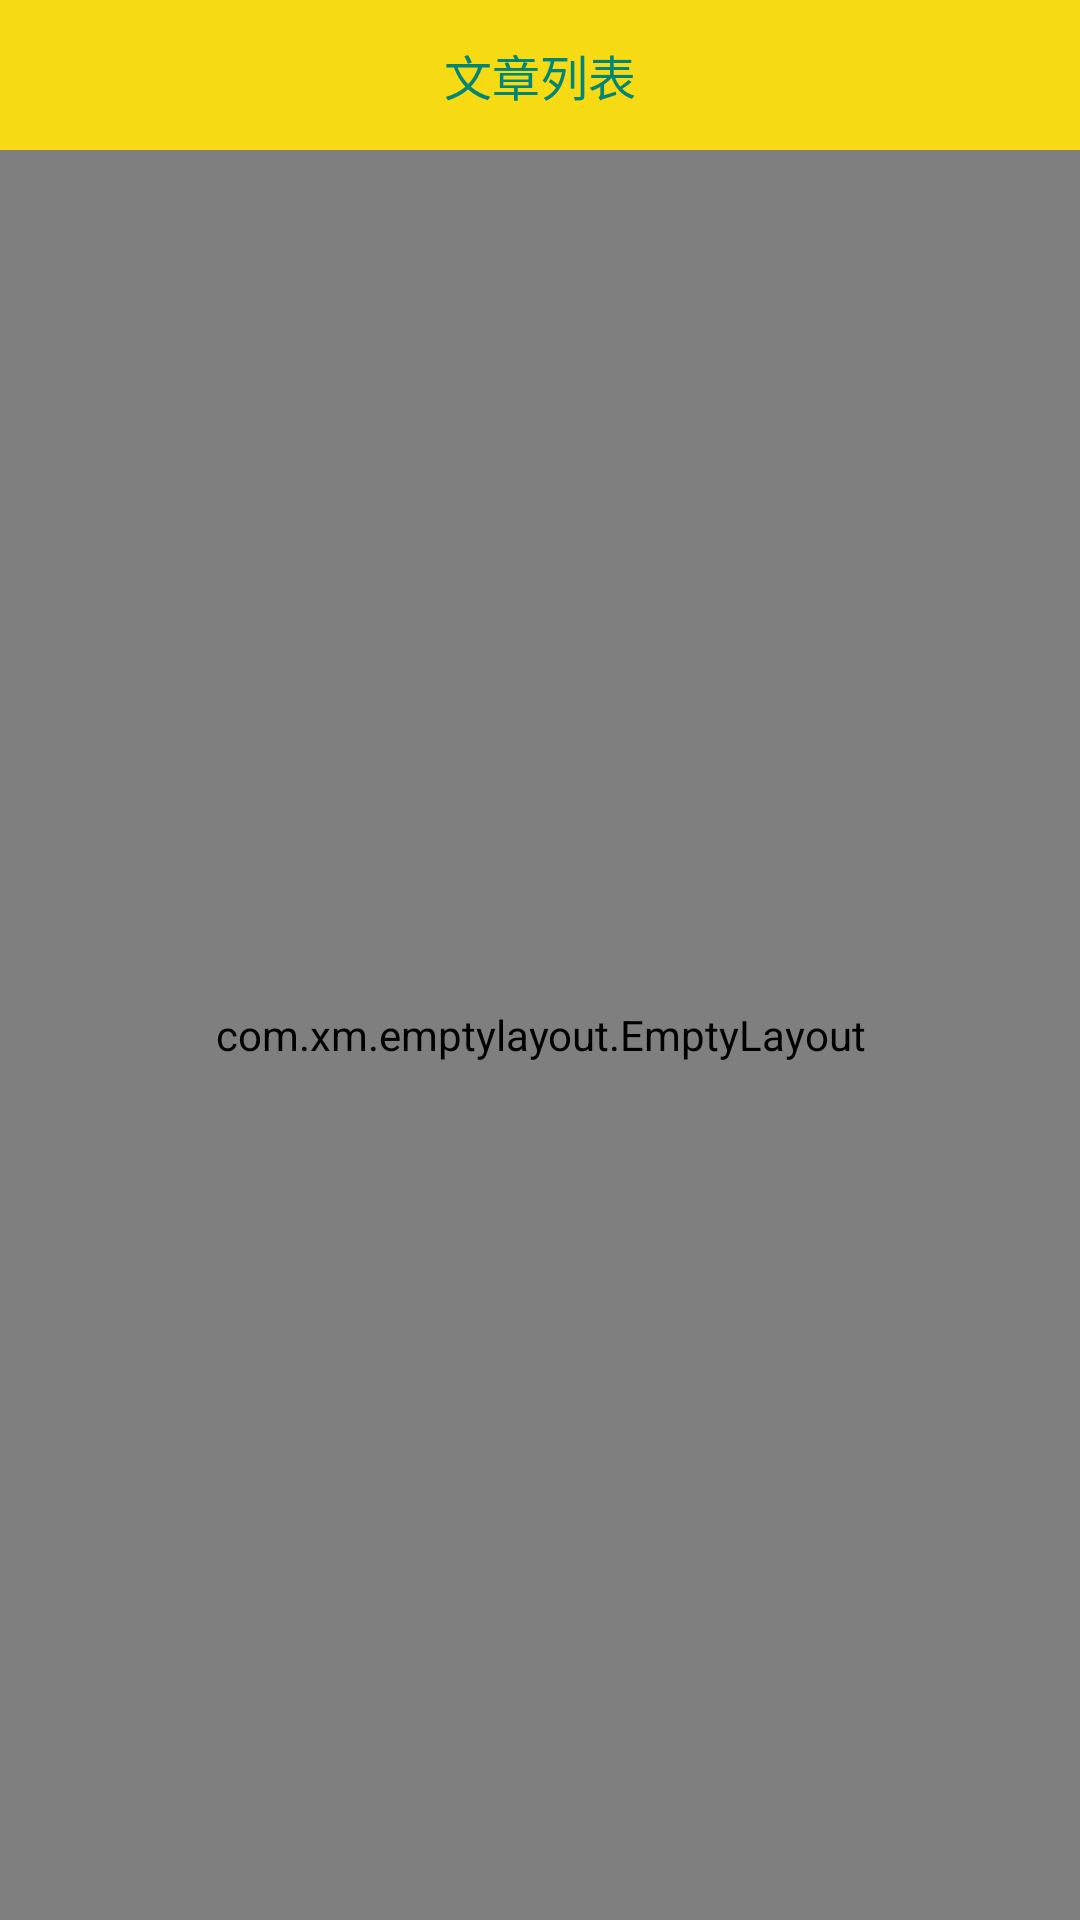

Layout XML and referenced resources for this Android screen:
<!-- AndroidManifest.xml: application theme AppTheme -->
<!-- res/layout/activity_blog_list.xml -->
<?xml version="1.0" encoding="utf-8"?>
<LinearLayout xmlns:android="http://schemas.android.com/apk/res/android"
    xmlns:app="http://schemas.android.com/apk/res-auto"
    xmlns:tools="http://schemas.android.com/tools"
    android:layout_width="match_parent"
    android:layout_height="match_parent"
    android:orientation="vertical"
    tools:context=".activity.BlogListActivity">

    <RelativeLayout
        android:id="@+id/rl_t"
        android:layout_width="match_parent"
        android:layout_height="wrap_content"
        android:background="@color/yelloTitle">

        <ImageView
            android:id="@+id/gd"
            android:layout_width="wrap_content"
            android:layout_height="50dp"
            android:padding="10dp"
            android:src="@drawable/ic_arrow_back_black_24dp" />

        <TextView
            android:layout_width="wrap_content"
            android:layout_height="50dp"
            android:layout_centerHorizontal="true"
            android:gravity="center"
            android:text="文章列表"
            android:textColor="@color/colorPrimary1"
            android:textSize="16sp" />
    </RelativeLayout>

    <com.xm.emptylayout.EmptyLayout
        android:id="@+id/empty"
        android:layout_width="match_parent"
        android:layout_height="match_parent">

        <com.scwang.smartrefresh.layout.SmartRefreshLayout
            android:id="@+id/srl"
            android:layout_width="match_parent"
            android:layout_height="match_parent">

            <android.support.v7.widget.RecyclerView
                android:id="@+id/rv_blogs"
                android:layout_width="match_parent"
                android:layout_height="match_parent"
                android:overScrollMode="never"
                android:padding="5dp"></android.support.v7.widget.RecyclerView>
        </com.scwang.smartrefresh.layout.SmartRefreshLayout>

    </com.xm.emptylayout.EmptyLayout>
</LinearLayout>
<!-- resources referenced by this layout -->
<resources>
  <color name="colorPrimary1">#008577</color>
  <color name="yelloTitle">#f6da13</color>
  <style name="AppTheme" parent="Theme.AppCompat.Light.DarkActionBar">
          
          <item name="colorPrimary">@color/colorPrimary</item>
          <item name="colorPrimaryDark">@color/colorPrimaryDark</item>
          <item name="colorAccent">@color/colorAccent</item>
          <item name="android:fitsSystemWindows">false</item>
          <item name="windowNoTitle">true</item>
      </style>
  <color name="colorPrimary">#F6BD13</color>
  <color name="colorPrimaryDark">#00574B</color>
  <color name="colorAccent">#D81B60</color>
</resources>
